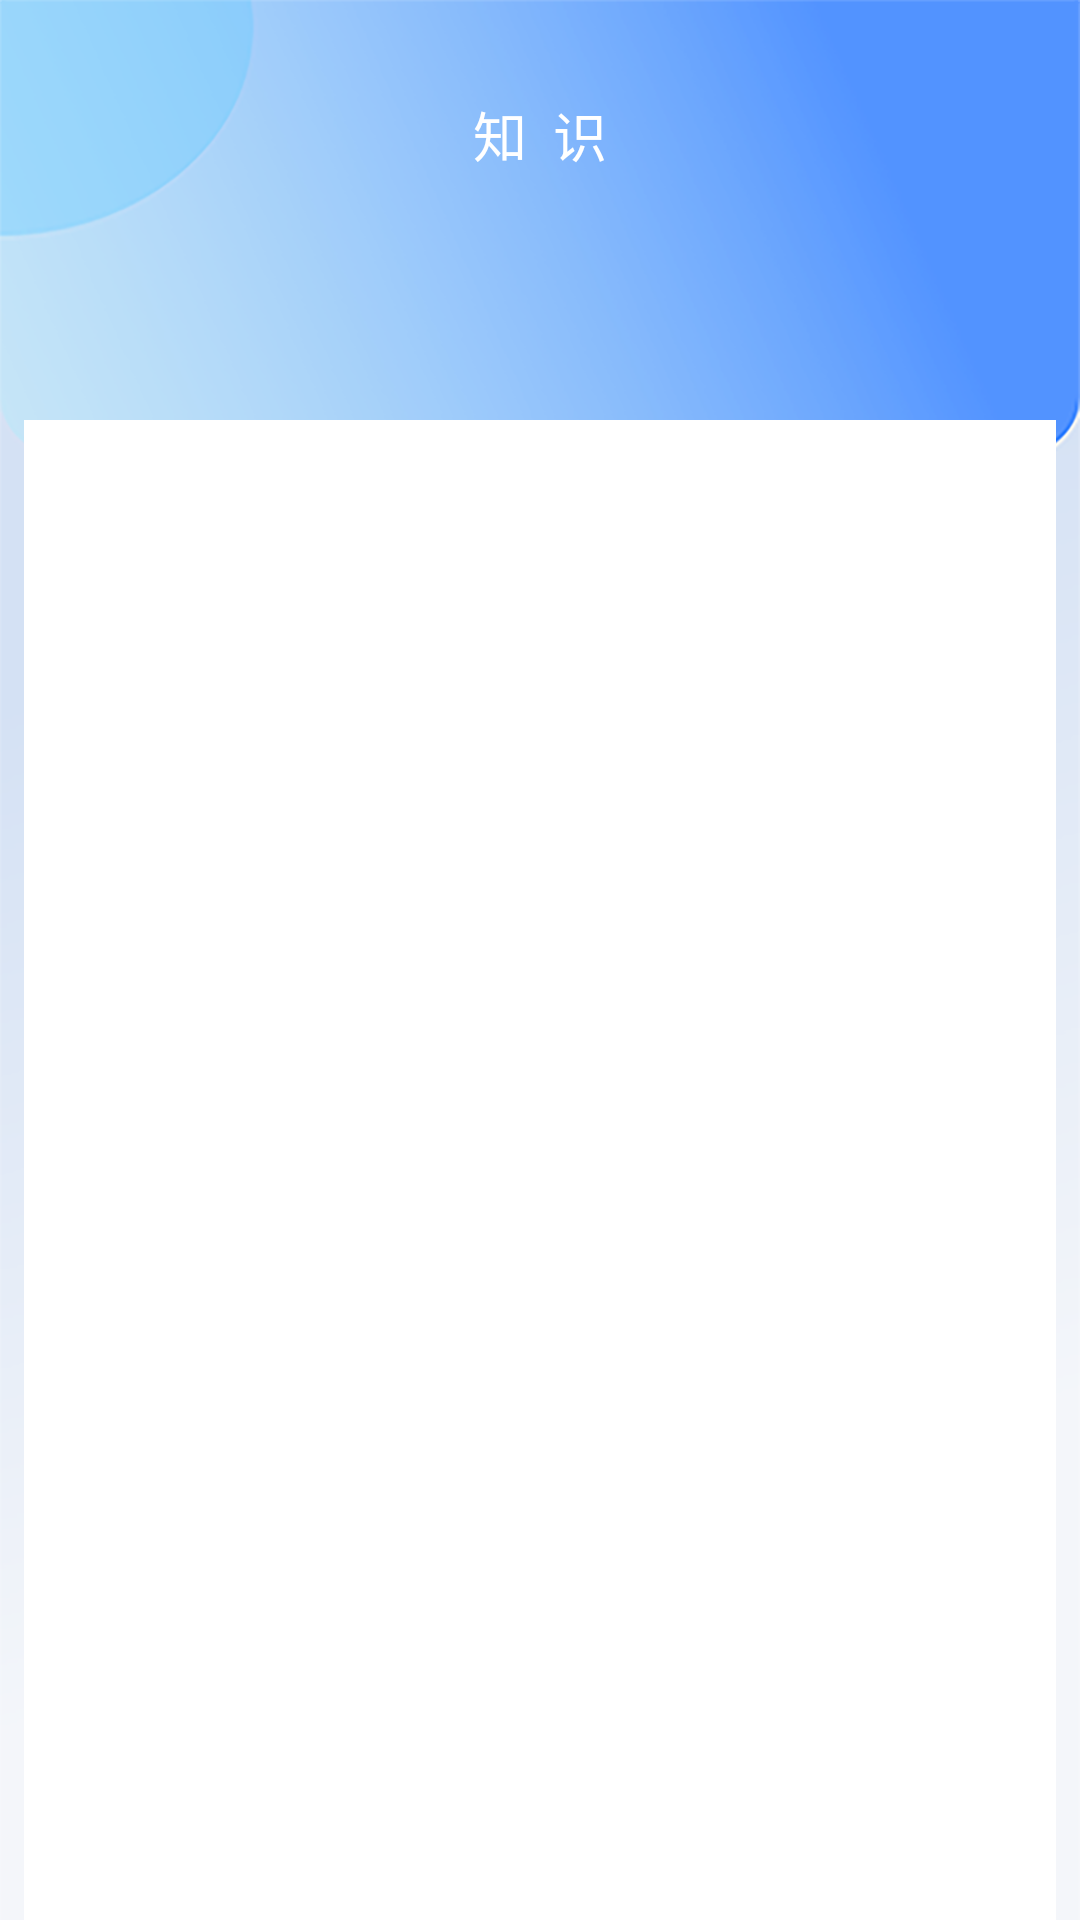

This screen was rendered from an Android layout file. Write that file and the resources it references.
<!-- AndroidManifest.xml: application theme AppTheme -->
<!-- res/layout/know_ledge_fragment.xml -->
<?xml version="1.0" encoding="utf-8"?>
<LinearLayout xmlns:android="http://schemas.android.com/apk/res/android"
    android:layout_width="match_parent"
    android:layout_height="match_parent"
    xmlns:app="http://schemas.android.com/apk/res-auto"
    android:orientation="vertical"
    android:background="@mipmap/home_layout_bg_iv">

    <RelativeLayout
        android:layout_marginTop="20dp"
        android:layout_width="match_parent"
        android:layout_height="50dp">

        <TextView
            android:layout_width="wrap_content"
            android:layout_height="wrap_content"
            android:layout_centerHorizontal="true"
            android:layout_centerVertical="true"
            android:text="知  识"
            android:textColor="#FFFFFF"
            android:textSize="18sp" />

    </RelativeLayout>
    <LinearLayout
        android:layout_marginTop="20dp"
        android:layout_marginRight="8dp"
        android:layout_marginLeft="8dp"
        android:layout_width="match_parent"
        android:layout_height="match_parent"
        android:orientation="vertical"
        android:background="@drawable/know_layout_bg">

        <android.support.design.widget.TabLayout
            android:id="@+id/tab_layout"
            android:layout_width="match_parent"
            android:layout_height="40dp"
            android:layout_gravity="center_horizontal"
            android:layout_marginTop="10dp"
            app:tabBackground="@android:color/transparent"
            app:tabGravity="fill"
            app:tabIndicatorColor="#5596ff"
            app:tabIndicatorFullWidth="false"
            app:tabIndicatorHeight="3dp"
            app:tabMaxWidth="0.0dp"
            app:tabMode="fixed"
            app:tabRippleColor="@android:color/transparent"
            app:tabSelectedTextColor="#3CA0FF"
            app:tabTextAppearance="@style/TabLayoutTextSize2"
            app:tabTextColor="#A7A7A7" />
        <android.support.v4.view.ViewPager
            android:id="@+id/tab_viewpager"
            android:layout_width="match_parent"
            android:layout_height="match_parent"
            android:background="@android:color/white" />

    </LinearLayout>


</LinearLayout>
<!-- resources referenced by this layout -->
<resources>
  <!-- mipmap home_layout_bg_iv: png bitmap (mipmap-xhdpi, 131268 bytes) -->
  <style name="TabLayoutTextSize2">
          <item name="android:textSize">14sp</item>
      </style>
  <style name="AppTheme" parent="Theme.AppCompat.Light.NoActionBar">
          
          <item name="colorPrimary">@color/colorPrimary</item>
          <item name="colorPrimaryDark">@color/colorPrimaryDark</item>
          <item name="colorAccent">@color/colorAccent</item>
      </style>
  <color name="colorPrimary">#008577</color>
  <color name="colorPrimaryDark">#00574B</color>
  <color name="colorAccent">#D81B60</color>
</resources>
